Dataset: dataset (GitHub, RageQuitters/Mahjong). Classes: 1 bam, 1 CHAR, 1 dot, 2 bam, 2 CHAR, 2 dot, 3 bam, 3 CHAR, 3 dot, 4 bam, 4 CHAR, 4 dot, 5 bam, 5 CHAR, 5 dot, 6 bam, 6 CHAR, 6 dot, 7 bam, 7 CHAR, 7 dot, 8 bam, 8 CHAR, 8 dot, 9 bam, 9 CHAR, 9 dot, east wind tile, green dragon tile, north wind tile, red dragon tile, south wind tile, west wind tile, white dragon tile.

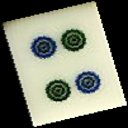
Label: 4 dot

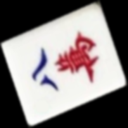
Label: 8 CHAR

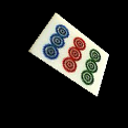
Label: 9 dot

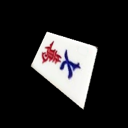
Label: 7 CHAR

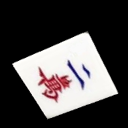
Label: 2 CHAR

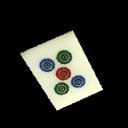
Label: 5 dot
